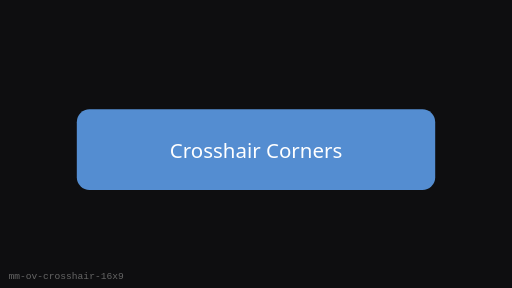
t = 0.00 s
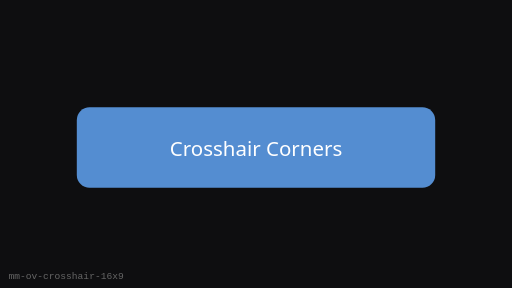
t = 0.25 s
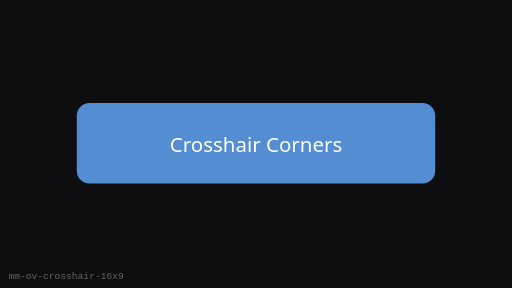
t = 0.75 s
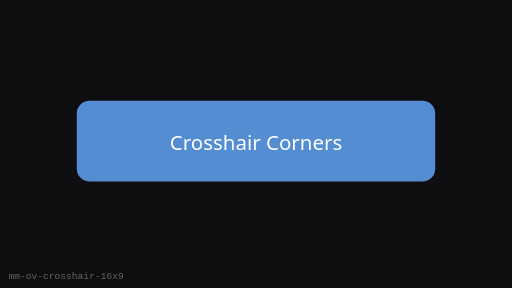
t = 1.00 s
t = 1.25 s: frame unchanged from t = 0.75 s, image omitted
t = 1.75 s: frame unchanged from t = 0.25 s, image omitted

The animated SVG that drew these frames (rendered in a browser with its animation timeline set to each time). Animation: 1 SMIL element (animateTransform=1); one cycle of 2.00 s, repeats indefinitely.

<?xml version="1.0" encoding="UTF-8"?>
<svg xmlns="http://www.w3.org/2000/svg" width="480" height="270" viewBox="0 0 480 270" role="img" aria-label="Crosshair Corners (16:9)">
  <rect width="480" height="270" fill="#0E0E10"/>
  <g><animateTransform attributeName="transform" type="translate" values="0 8;0 0;0 8" dur="2s" repeatCount="indefinite"/>
      <rect x="72" y="94.5" width="336" height="75.60000000000001" rx="12" fill="#5C9CE6" opacity="0.9"/>
      <text x="240" y="140.4" text-anchor="middle" fill="#fff" font-family="Segoe UI, sans-serif" font-size="19.2">Crosshair Corners</text>
    </g>
  <text x="8" y="262" fill="#666" font-size="9" font-family="monospace">mm-ov-crosshair-16x9</text>
</svg>
